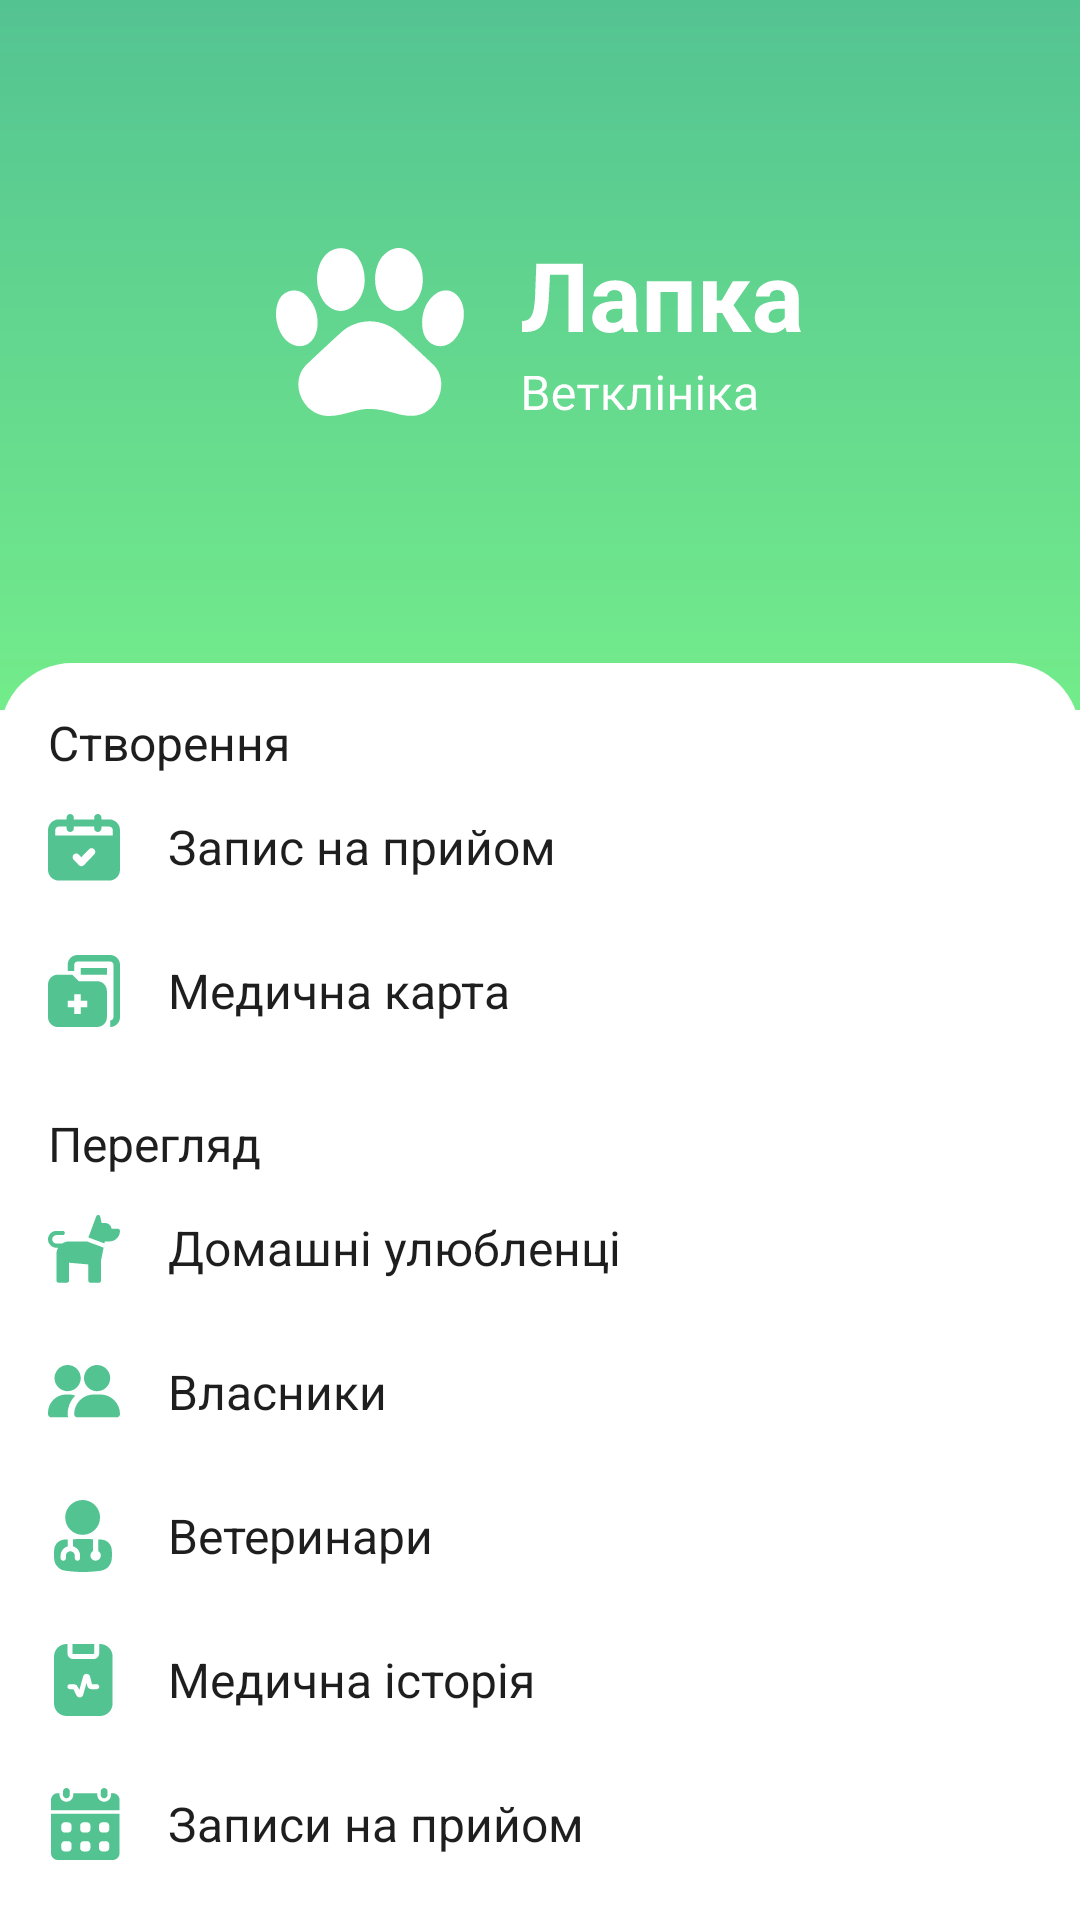

Here is an Android app screen rendered from its layout file. Give the layout XML and the strings, colors and styles it references.
<!-- AndroidManifest.xml: activity theme MainActivityTheme -->
<!-- res/layout/activity_main.xml -->
<?xml version="1.0" encoding="utf-8"?>
<androidx.constraintlayout.widget.ConstraintLayout xmlns:android="http://schemas.android.com/apk/res/android"
    xmlns:app="http://schemas.android.com/apk/res-auto"
    xmlns:tools="http://schemas.android.com/tools"
    android:orientation="vertical"
    android:id="@+id/main"
    android:layout_width="match_parent"
    android:layout_height="match_parent"
    tools:context=".ui.activity.MainActivity">

    <View
        android:layout_width="0dp"
        android:layout_height="0dp"
        android:background="@drawable/background_main"
        app:layout_constraintBottom_toTopOf="@+id/createLabel"
        app:layout_constraintEnd_toEndOf="parent"
        app:layout_constraintStart_toStartOf="parent"
        app:layout_constraintTop_toTopOf="parent" />

    <View
        android:id="@+id/mainMenuBackground"
        android:layout_width="0dp"
        android:layout_height="0dp"
        android:layout_marginTop="-16dp"
        android:background="@drawable/background_fragment"
        app:layout_constraintBottom_toBottomOf="parent"
        app:layout_constraintEnd_toEndOf="parent"
        app:layout_constraintStart_toStartOf="parent"
        app:layout_constraintTop_toTopOf="@+id/createLabel" />

    <View
        android:id="@+id/logoMain"
        android:layout_width="176dp"
        android:layout_height="60dp"
        android:background="@drawable/logo_main"
        app:layout_constraintBottom_toTopOf="@+id/mainMenuBackground"
        app:layout_constraintEnd_toEndOf="parent"
        app:layout_constraintStart_toStartOf="parent"
        app:layout_constraintTop_toTopOf="parent" />

    <TextView
        android:id="@+id/createLabel"
        android:layout_width="match_parent"
        android:layout_height="wrap_content"
        android:text="@string/create"
        android:textAppearance="@style/TextBold"
        app:layout_constraintBottom_toTopOf="@+id/btnNewAppointment"
        app:layout_constraintEnd_toEndOf="parent"
        app:layout_constraintStart_toStartOf="parent"
        android:layout_marginHorizontal="16dp"/>

    <androidx.appcompat.widget.AppCompatButton
        android:id="@+id/btnNewAppointment"
        style="@style/ButtonMain"
        android:drawableStart="@drawable/ic_appointment_new"
        android:text="@string/new_appointment"
        app:layout_constraintBottom_toTopOf="@+id/btnNewMedcard"
        app:layout_constraintEnd_toEndOf="parent"
        app:layout_constraintStart_toStartOf="parent" />

    <androidx.appcompat.widget.AppCompatButton
        android:id="@+id/btnNewMedcard"
        style="@style/ButtonMain"
        android:drawableStart="@drawable/ic_medcard"
        android:text="@string/new_medcard"
        app:layout_constraintBottom_toTopOf="@+id/watchLabel"
        app:layout_constraintEnd_toEndOf="parent"
        app:layout_constraintStart_toStartOf="parent"
        android:layout_marginBottom="16dp"/>

    <TextView
        android:id="@+id/watchLabel"
        android:layout_width="match_parent"
        android:layout_height="wrap_content"
        android:layout_marginHorizontal="16dp"
        android:text="@string/watch"
        android:textAppearance="@style/TextBold"
        app:layout_constraintBottom_toTopOf="@+id/btnPets"
        app:layout_constraintEnd_toEndOf="parent"
        app:layout_constraintStart_toStartOf="parent" />

    <androidx.appcompat.widget.AppCompatButton
        android:id="@+id/btnPets"
        style="@style/ButtonMain"
        android:drawableStart="@drawable/ic_pet"
        android:text="@string/pets"
        app:layout_constraintBottom_toTopOf="@+id/btnOwners"
        app:layout_constraintEnd_toEndOf="parent"
        app:layout_constraintStart_toStartOf="parent" />

    <androidx.appcompat.widget.AppCompatButton
        android:id="@+id/btnOwners"
        style="@style/ButtonMain"
        android:drawableStart="@drawable/ic_people"
        android:text="@string/owners"
        app:layout_constraintBottom_toTopOf="@+id/btnVets"
        app:layout_constraintEnd_toEndOf="parent"
        app:layout_constraintStart_toStartOf="parent" />

    <androidx.appcompat.widget.AppCompatButton
        android:id="@+id/btnVets"
        style="@style/ButtonMain"
        android:drawableStart="@drawable/ic_vet"
        android:text="@string/vets"
        app:layout_constraintBottom_toTopOf="@+id/btnMedHistory"
        app:layout_constraintEnd_toEndOf="parent"
        app:layout_constraintStart_toStartOf="parent" />

    <androidx.appcompat.widget.AppCompatButton
        android:id="@+id/btnMedHistory"
        style="@style/ButtonMain"
        android:drawableStart="@drawable/ic_medhistory"
        android:text="@string/medhistory"
        app:layout_constraintBottom_toTopOf="@+id/btnAppointments"
        app:layout_constraintEnd_toEndOf="parent"
        app:layout_constraintStart_toStartOf="parent" />

    <androidx.appcompat.widget.AppCompatButton
        android:id="@+id/btnAppointments"
        style="@style/ButtonMain"
        android:layout_marginBottom="8dp"
        android:drawableStart="@drawable/ic_appointment_history"
        android:text="@string/appointment_history"
        app:layout_constraintBottom_toBottomOf="parent"
        app:layout_constraintEnd_toEndOf="parent"
        app:layout_constraintStart_toStartOf="parent" />

</androidx.constraintlayout.widget.ConstraintLayout>
<!-- resources referenced by this layout -->
<resources>
  <!-- drawable background_fragment (drawable) -->
  <?xml version="1.0" encoding="utf-8"?>
  <shape xmlns:android="http://schemas.android.com/apk/res/android">
      <solid android:color="?attr/colorOnBackground"/>
      <corners
          android:topRightRadius="24dp"
          android:topLeftRadius="24dp"
          />
  </shape>
  <!-- drawable background_main (drawable) -->
  <?xml version="1.0" encoding="utf-8"?>
  <shape xmlns:android="http://schemas.android.com/apk/res/android" android:shape="rectangle" >
      <gradient
          android:startColor="#73EC8B"
          android:endColor="#54C392"
          android:angle="90"/>
  </shape>
  <string name="appointment_history">Записи на прийом</string>
  <string name="create">Створення</string>
  <string name="medhistory">Медична історія</string>
  <string name="new_appointment">Запис на прийом</string>
  <string name="new_medcard">Медична карта</string>
  <string name="owners">Власники</string>
  <string name="pets">Домашні улюбленці</string>
  <string name="vets">Ветеринари</string>
  <string name="watch">Перегляд</string>
  <style name="ButtonMain">
          <item name="android:layout_width">match_parent</item>
          <item name="android:layout_height">wrap_content</item>
          <item name="android:background">@android:color/transparent</item>
          <item name="android:drawablePadding">16dp</item>
          <item name="android:minHeight">48dp</item>
          <item name="android:textAppearance">@style/TextBasic</item>
          <item name="android:textAlignment">viewStart</item>
          <item name="android:textAllCaps">false</item>
          <item name="android:layout_marginHorizontal">16dp</item>
      </style>
  <style name="TextBold">
          <item name="fontFamily">@font/roboto_bold</item>
          <item name="android:textSize">16sp</item>
          <item name="android:textColor">?attr/colorOnPrimary</item>
      </style>
  <style name="MainActivityTheme" parent="Theme.VetclinicLapka">
          <item name="android:statusBarColor">@color/green</item>
      </style>
  <style name="TextBasic">
          <item name="fontFamily">@font/roboto</item>
          <item name="android:textSize">16sp</item>
          <item name="android:textColor">?attr/colorOnPrimary</item>
      </style>
  <style name="Theme.VetclinicLapka" parent="Base.Theme.VetclinicLapka">
          <item name="colorPrimary">@color/green</item>
          <item name="colorOnSecondary">@color/gray</item>
          <item name="colorControlActivated">@color/green</item>
      </style>
  <color name="green">#54C392</color>
  <style name="Base.Theme.VetclinicLapka" parent="Theme.Material3.DayNight.NoActionBar">
          <item name="colorSecondary">@color/green_light</item>
          <item name="colorOnPrimary">@color/black</item>
          <item name="colorOnBackground">@color/white_light</item>
          <item name="android:windowBackground">@color/white_light</item>
          <item name="colorAccent">@color/green_selected_light</item>
          <item name="android:statusBarColor">@color/white_light</item>
          <item name="android:windowLightStatusBar">true</item>
          <item name="android:textColorHighlight">@color/green_selected_light</item>
  
      </style>
  <color name="gray">#808080</color>
  <color name="green_light">#EEF9F4</color>
  <color name="black">#1E1E1E</color>
  <color name="white_light">#FFFFFFFF</color>
  <color name="green_selected_light">#74CEA7</color>
</resources>
